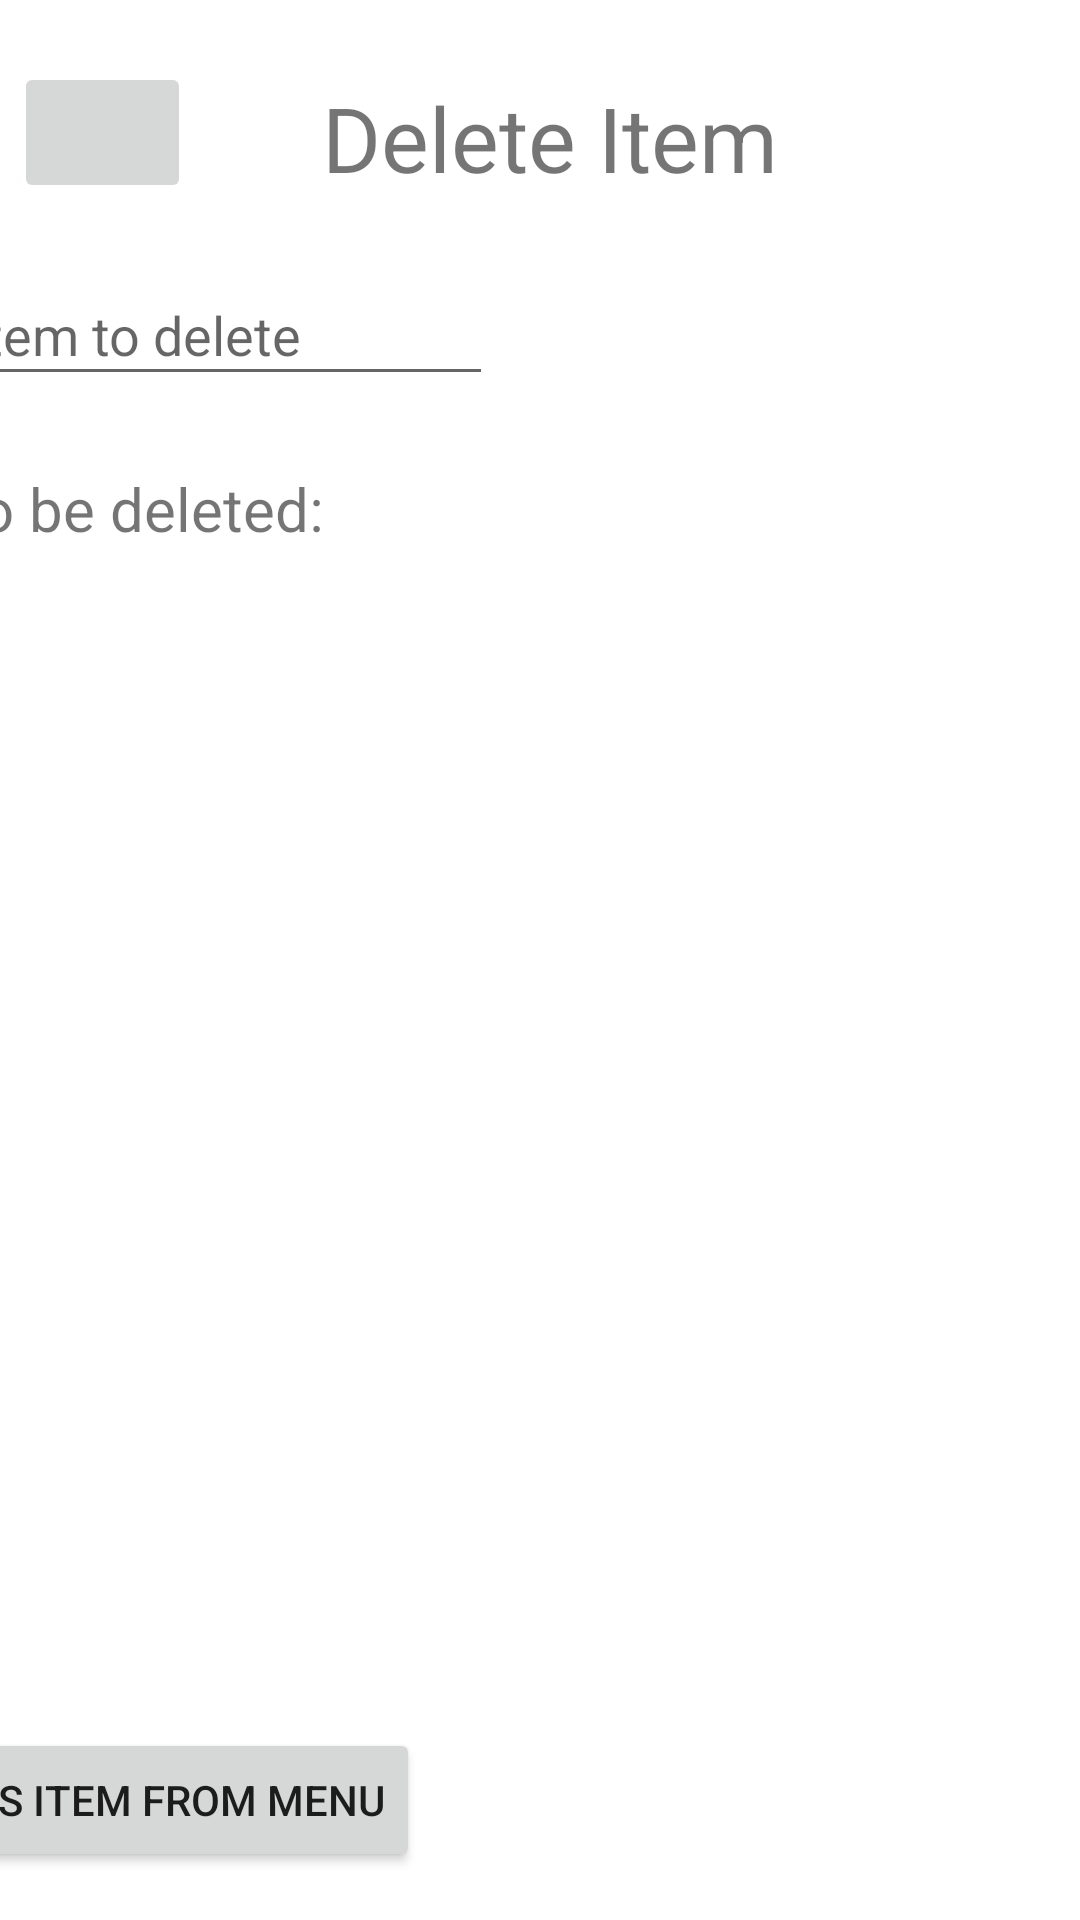

Layout XML and referenced resources for this Android screen:
<!-- AndroidManifest.xml: application theme Theme.SysDevProject -->
<!-- res/layout/activity_admin_delete_item.xml -->
<?xml version="1.0" encoding="utf-8"?>
<androidx.constraintlayout.widget.ConstraintLayout xmlns:android="http://schemas.android.com/apk/res/android"
    xmlns:app="http://schemas.android.com/apk/res-auto"
    xmlns:tools="http://schemas.android.com/tools"
    android:layout_width="match_parent"
    android:layout_height="match_parent"
    tools:context=".AdminDeleteItemActivity">

    <TextView
        android:layout_width="wrap_content"
        android:layout_height="wrap_content"
        android:text="Delete Item"
        android:textSize="30dp"
        app:layout_constraintBottom_toBottomOf="parent"
        app:layout_constraintEnd_toEndOf="parent"
        app:layout_constraintHorizontal_bias="0.516"
        app:layout_constraintStart_toStartOf="parent"
        app:layout_constraintTop_toTopOf="parent"
        app:layout_constraintVertical_bias="0.043" />

    <ImageButton
        android:id="@+id/goBack"
        android:layout_width="59dp"
        android:layout_height="47dp"
        android:src="@drawable/arrowback"
        app:layout_constraintBottom_toBottomOf="parent"
        app:layout_constraintEnd_toEndOf="parent"
        app:layout_constraintHorizontal_bias="0.016"
        app:layout_constraintStart_toStartOf="parent"
        app:layout_constraintTop_toTopOf="parent"
        app:layout_constraintVertical_bias="0.035" />

    <ImageView
        android:layout_width="112dp"
        android:layout_height="95dp"
        android:src="@drawable/hohologo"
        app:layout_constraintBottom_toBottomOf="parent"
        app:layout_constraintEnd_toEndOf="parent"
        app:layout_constraintHorizontal_bias="0.017"
        app:layout_constraintStart_toStartOf="parent"
        app:layout_constraintTop_toTopOf="parent"
        app:layout_constraintVertical_bias="0.968" />

    <TextView
        android:layout_width="wrap_content"
        android:layout_height="wrap_content"
        android:layout_marginTop="96dp"
        android:layout_marginEnd="432dp"
        android:layout_marginRight="432dp"
        android:text="Search item:"
        android:textSize="20dp"
        app:layout_constraintEnd_toEndOf="parent"
        app:layout_constraintTop_toTopOf="parent" />

    <TextView
        android:layout_width="wrap_content"
        android:layout_height="wrap_content"
        android:layout_marginTop="156dp"
        android:layout_marginEnd="252dp"
        android:layout_marginRight="252dp"
        android:text="Select item to be deleted:"
        android:textSize="20dp"
        app:layout_constraintEnd_toEndOf="parent"
        app:layout_constraintTop_toTopOf="parent" />

    <EditText
        android:id="@+id/itemEditText"
        android:layout_width="224dp"
        android:layout_height="44dp"
        android:layout_marginTop="88dp"
        android:layout_marginEnd="196dp"
        android:layout_marginRight="196dp"
        android:ems="10"
        android:hint="Enter item to delete"
        android:inputType="text"
        app:layout_constraintEnd_toEndOf="parent"
        app:layout_constraintTop_toTopOf="parent" />

    <Button
        android:id="@+id/delteItem"
        android:layout_width="wrap_content"
        android:layout_height="wrap_content"
        android:layout_marginEnd="220dp"
        android:layout_marginRight="220dp"
        android:layout_marginBottom="16dp"
        android:text="Delete this item from menu"
        app:layout_constraintBottom_toBottomOf="parent"
        app:layout_constraintEnd_toEndOf="parent" />

</androidx.constraintlayout.widget.ConstraintLayout>
<!-- resources referenced by this layout -->
<resources>
  <style name="Theme.SysDevProject" parent="Theme.MaterialComponents.DayNight.DarkActionBar">
          
          <item name="colorPrimary">@color/purple_500</item>
          <item name="colorPrimaryVariant">@color/purple_700</item>
          <item name="colorOnPrimary">@color/white</item>
          
          <item name="colorSecondary">@color/teal_200</item>
          <item name="colorSecondaryVariant">@color/teal_700</item>
          <item name="colorOnSecondary">@color/black</item>
          
          <item name="android:statusBarColor" tools:targetApi="l">?attr/colorPrimaryVariant</item>
          
      </style>
  <!-- not gathered from this repository: default colours our renderer supplied (Android Studio template values) -->
  <color name="purple_500">#FF6200EE</color>
  <color name="purple_700">#FF3700B3</color>
  <color name="teal_200">#FF03DAC5</color>
  <color name="teal_700">#FF018786</color>
  <color name="black">#FF000000</color>
  <color name="white">#FFFFFFFF</color>
</resources>
